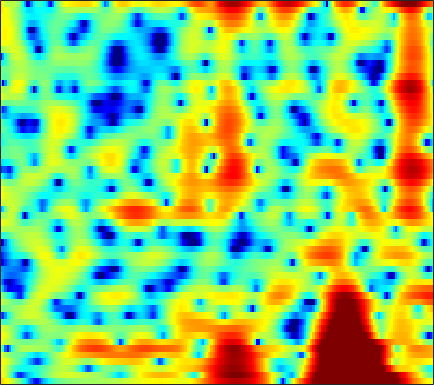

Source data for this figure (header and first rows):
6.1199, 5.682, 5.019, 4.2723, 3.6567, 2.761, 1.7716, 0.97752, -0.16476, -1.4361, -2.9004, -4.1472, -6.0487, -8.2828, -10.207, -12.842, -14.213, -13.453, -11.132, -8.7907, -6.8605, -5.6561, -4.3215, -3.2522
5.5, 4.459, 2.858, 0.981, -0.6426, -3.167, -6.198, -8.803, -12.1, -12.88, -11.08, -9.533, -7.844, -6.548, -5.75, -4.823, -3.977, -3.364, -2.555, -1.747, -0.9602, -0.3949, 0.3173, 0.9563
4.789, 3.903, 2.634, 1.292, 0.2697, -1.053, -2.24, -2.974, -3.684, -4.079, -4.231, -4.241, -4.163, -4.012, -3.857, -3.59, -3.255, -2.95, -2.471, -1.917, -1.307, -0.8402, -0.2271, 0.3644
5.277, 4.601, 3.68, 2.757, 2.075, 1.18, 0.2985, -0.3617, -1.247, -2.174, -3.184, -4.039, -5.354, -6.936, -8.329, -10.43, -12.27, -12.55, -10.97, -8.457, -6.083, -4.56, -2.843, -1.439
3.772, 2.755, 1.533, 0.588, 0.1016, -0.2862, -0.4905, -0.6002, -0.7784, -1.062, -1.504, -1.954, -2.71, -3.616, -4.374, -5.369, -6.077, -6.199, -5.755, -4.815, -3.65, -2.745, -1.609, -0.603
0.6186, -2.875, -10.38, -15.06, -8.507, -4.011, -1.593, -0.4375, 0.5693, 1.164, 1.497, 1.617, 1.66, 1.613, 1.534, 1.404, 1.293, 1.242, 1.195, 1.137, 0.9879, 0.794, 0.3932, -0.1981
4.464, 3.503, 2.413, 1.605, 1.175, 0.7813, 0.4972, 0.3072, 0.05563, -0.2087, -0.4408, -0.5584, -0.6145, -0.5391, -0.3886, -0.1471, 0.08891, 0.2429, 0.3935, 0.4391, 0.3039, 0.04211, -0.5771, -1.55
5.248, 4.554, 3.603, 2.635, 1.884, 0.8224, -0.3837, -1.437, -3.144, -5.332, -8.079, -10.29, -11.58, -9.512, -7.386, -4.91, -3.047, -2.034, -1.054, -0.3928, 0.02311, 0.2125, 0.3224, 0.2925
3.681, 3.101, 2.385, 1.722, 1.223, 0.5102, -0.327, -1.077, -2.239, -3.606, -5.038, -5.914, -6.287, -5.513, -4.501, -3.078, -1.782, -0.9506, -0.0864, 0.5019, 0.8508, 0.9938, 1.065, 1.021
-2.02, -2.558, -2.464, -1.792, -1.217, -0.5521, -0.07725, 0.1711, 0.3826, 0.4781, 0.5232, 0.5736, 0.6756, 0.879, 1.089, 1.365, 1.553, 1.656, 1.756, 1.762, 1.625, 1.416, 1.002, 0.4614
-10.91, -12.47, -8.29, -4.717, -2.903, -1.176, 0.04892, 0.7414, 1.439, 1.947, 2.317, 2.536, 2.757, 2.875, 2.927, 2.937, 2.824, 2.63, 2.24, 1.715, 1.059, 0.4667, -0.4814, -1.573
0.04313, -0.2897, -0.4174, -0.3053, -0.1118, 0.2447, 0.6405, 0.9375, 1.292, 1.639, 1.987, 2.248, 2.529, 2.731, 2.776, 2.752, 2.598, 2.338, 1.725, 0.7982, -0.4317, -1.577, -3.417, -5.646
2.721, 2.163, 1.412, 0.7161, 0.2609, -0.2673, -0.7137, -0.961, -1.057, -0.8087, -0.2435, 0.2808, 1.112, 1.936, 2.434, 2.852, 3.027, 2.992, 2.662, 1.914, 0.6809, -0.5673, -2.772, -5.847
0.9825, -0.106, -1.567, -2.99, -4.065, -5.657, -7.619, -9.431, -12.22, -13.01, -9.496, -6.489, -3.359, -0.9939, 0.4466, 1.911, 2.847, 3.289, 3.631, 3.666, 3.367, 2.956, 2.259, 1.473
-5.345, -7.587, -10.97, -13.92, -14.82, -14.47, -13.82, -13.72, -13.9, -13.19, -10.89, -8.708, -5.839, -3.454, -2.009, -0.3468, 1.004, 1.781, 2.547, 3.085, 3.428, 3.544, 3.546, 3.45
-8.255, -10.64, -14.14, -16.83, -17.14, -15.43, -13.45, -12.27, -10.93, -9.551, -8.134, -7.035, -5.573, -4.046, -2.93, -1.615, -0.424, 0.4028, 1.344, 2.086, 2.677, 3.032, 3.372, 3.567
-7.072, -8.045, -9.132, -9.958, -10.32, -10.39, -10.26, -10.04, -9.545, -8.912, -8.185, -7.527, -6.414, -5.237, -4.217, -2.816, -1.528, -0.6453, 0.4461, 1.392, 2.146, 2.613, 3.116, 3.47
-7.845, -8.376, -8.845, -9.067, -9.11, -9.182, -9.42, -9.649, -10.08, -10.76, -11.39, -11.35, -10.28, -8.272, -6.609, -4.399, -2.397, -1.137, 0.246, 1.391, 2.274, 2.772, 3.267, 3.609
-15.03, -14.13, -11.86, -9.929, -8.935, -8.218, -7.942, -8.114, -9.04, -10.91, -14.39, -18.57, -16.82, -10.43, -6.87, -3.546, -1.195, 0.2049, 1.65, 2.653, 3.34, 3.666, 3.857, 3.826
-12.77, -12.04, -10.04, -7.975, -6.782, -5.534, -4.578, -4.147, -3.81, -3.597, -3.411, -3.169, -2.379, -1.236, -0.3158, 1.035, 2.222, 2.933, 3.694, 4.146, 4.272, 4.177, 3.757, 2.957
-9.743, -9.501, -8.268, -6.727, -5.575, -4.086, -2.869, -2.112, -1.214, -0.4758, 0.1535, 0.6411, 1.213, 1.846, 2.294, 2.789, 3.234, 3.471, 3.596, 3.548, 3.252, 2.839, 2.043, 0.8752
-24.25, -15.25, -9.714, -6.595, -4.917, -3.139, -1.83, -1.016, -0.1079, 0.5976, 1.211, 1.613, 2.04, 2.362, 2.6, 2.79, 2.852, 2.843, 2.672, 2.344, 1.871, 1.382, 0.5949, -0.2987
-3.547, -3.493, -2.887, -2.081, -1.429, -0.6381, 0.02401, 0.4773, 0.9641, 1.361, 1.697, 1.869, 2.12, 2.264, 2.314, 2.367, 2.271, 2.117, 1.823, 1.321, 0.6528, 0.04462, -0.9482, -2.034
2.35, 2.02, 1.715, 1.583, 1.546, 1.479, 1.437, 1.367, 1.242, 1.143, 1.039, 1.024, 1.038, 1.175, 1.234, 1.279, 1.288, 1.169, 0.8734, 0.387, -0.3915, -1.156, -2.535, -4.51
4.389, 3.87, 3.343, 2.971, 2.672, 2.225, 1.632, 1.011, 0.03092, -1.09, -1.989, -2.302, -2.318, -1.727, -1.162, -0.6077, -0.1665, 0.004163, -0.01359, -0.1563, -0.5498, -0.9887, -1.784, -2.937
1.68, 1.237, 1.678, 2.29, 2.544, 2.485, 1.756, 0.7847, -1.325, -4.91, -11.38, -21.55, -11.18, -6.077, -4.02, -2.364, -1.744, -1.505, -1.446, -1.405, -1.164, -0.9294, -0.4988, -0.0939
-7.854, -6.001, -1.165, 1.352, 2.374, 2.868, 2.687, 2.165, 0.9867, -0.4813, -2.045, -2.735, -3.141, -2.744, -2.674, -2.978, -3.997, -5.431, -7.99, -10.34, -8.592, -5.967, -3.11, -0.9862
3.373, 2.861, 2.615, 2.628, 2.668, 2.607, 2.407, 2.108, 1.623, 1.013, 0.3484, -0.1535, -0.7729, -1.533, -2.131, -3.337, -4.836, -6.427, -8.752, -10.45, -9.405, -7.665, -5.274, -3.457
4.485, 3.933, 3.32, 2.867, 2.577, 2.273, 1.978, 1.752, 1.445, 1.079, 0.7, 0.3414, -0.08631, -0.7167, -1.159, -1.897, -2.641, -3.249, -3.934, -4.433, -4.612, -4.573, -4.397, -4.116
3.94, 3.333, 2.662, 2.162, 1.888, 1.657, 1.513, 1.486, 1.435, 1.404, 1.345, 1.242, 1.048, 0.7856, 0.5263, 0.1586, -0.3299, -0.6839, -1.257, -1.83, -2.488, -3.004, -3.837, -4.742
1.887, 1.085, 0.2374, -0.3289, -0.4666, -0.3628, 0.08835, 0.5101, 1.105, 1.646, 2.032, 2.278, 2.395, 2.48, 2.403, 2.248, 1.971, 1.713, 1.247, 0.6428, -0.2002, -1.019, -2.443, -4.508
-3.606, -4.785, -6.643, -8.518, -9.075, -7.315, -4.46, -2.657, -0.7028, 0.6443, 1.586, 2.057, 2.506, 2.684, 2.777, 2.768, 2.766, 2.678, 2.558, 2.277, 1.867, 1.386, 0.5424, -0.6153
-12.07, -10.6, -10.87, -12.81, -13.46, -10.39, -6.333, -4.146, -1.962, -0.6172, 0.2348, 0.4087, 0.5285, 0.2442, 0.1198, -0.02642, 0.1876, 0.5058, 1.116, 1.674, 2.148, 2.336, 2.415, 2.303
-5.655, -5.357, -4.788, -4.336, -3.828, -3.033, -2.08, -1.434, -0.7362, -0.3406, -0.4917, -0.9331, -2.131, -4.111, -6.264, -9.309, -8.712, -5.82, -2.562, -0.1592, 1.45, 2.321, 3.066, 3.491
-1.225, -1.305, -1.216, -0.9676, -0.7639, -0.4584, -0.2314, -0.06554, -0.05807, -0.2537, -0.7842, -1.295, -2.606, -4.275, -5.981, -7.765, -7.223, -5.402, -2.65, -0.4885, 1.151, 2.049, 2.894, 3.343
-2.055, -1.717, -1.311, -0.9181, -0.7158, -0.5019, -0.413, -0.4132, -0.5124, -0.772, -1.046, -1.345, -1.737, -2.074, -2.292, -2.245, -1.917, -1.362, -0.4853, 0.5121, 1.428, 2.007, 2.596, 2.905
-4.702, -3.468, -2.401, -1.817, -1.56, -1.453, -1.486, -1.643, -1.855, -2.084, -2.308, -2.526, -2.57, -2.609, -2.439, -2.144, -1.589, -1.083, -0.2953, 0.5719, 1.391, 1.965, 2.571, 2.994
-3.225, -2.687, -2.255, -2.2, -2.333, -2.759, -3.392, -3.923, -4.701, -5.31, -5.839, -5.965, -6.076, -5.947, -5.71, -5.222, -4.357, -3.554, -2.216, -0.8523, 0.5077, 1.405, 2.433, 3.218
-0.7615, -1.223, -1.882, -2.633, -3.381, -4.614, -6.292, -7.847, -10.34, -12.92, -13.87, -13.24, -12.51, -12.05, -12.52, -13.04, -12.47, -10.23, -6.781, -3.656, -1.159, 0.3525, 1.975, 3.188
-1.014, -1.935, -3.013, -3.945, -4.703, -5.966, -7.736, -9.746, -13.48, -18.88, -19.96, -17.38, -14.5, -13.74, -14.45, -16.45, -16.45, -13.01, -8.009, -4.275, -1.518, 0.1407, 1.868, 3.166
-5.573, -7.336, -7.686, -6.874, -6.244, -5.916, -6.075, -6.425, -7.2, -7.905, -8.202, -8.119, -7.79, -7.516, -7.147, -6.551, -5.657, -4.647, -3.099, -1.46, 0.09766, 1.142, 2.326, 3.272
-8.451, -12.24, -10.42, -7.026, -5.378, -4.058, -3.394, -3.1, -2.969, -2.997, -3.039, -2.992, -2.991, -2.801, -2.586, -2.219, -1.675, -1.169, -0.4274, 0.3921, 1.174, 1.704, 2.337, 2.837
0.6698, -0.266, -0.9036, -0.9906, -0.8481, -0.5571, -0.3275, -0.2583, -0.2158, -0.2964, -0.5071, -0.7319, -0.9987, -1.177, -1.293, -1.239, -0.9875, -0.7231, -0.2269, 0.2703, 0.7117, 0.9815, 1.2, 1.278
3.716, 2.952, 2.286, 1.999, 1.946, 1.995, 2.06, 2.019, 1.821, 1.426, 0.7941, 0.1107, -0.9083, -2.144, -2.97, -3.562, -3.369, -2.76, -1.788, -0.9638, -0.4185, -0.2589, -0.3976, -0.8983
2.556, 1.456, 1.131, 1.819, 2.546, 3.382, 3.946, 4.173, 4.1, 3.608, 2.674, 1.619, -0.5195, -3.964, -8.086, -20.36, -11.16, -6.229, -2.769, -0.9113, -0.1064, -0.05477, -0.6392, -2.077
-5.464, -16.17, -8.391, -2.137, 0.3611, 2.408, 3.598, 4.11, 4.379, 4.196, 3.565, 2.876, 1.525, -0.1133, -1.299, -2.37, -2.245, -1.566, -0.5062, 0.2552, 0.532, 0.4037, -0.2674, -1.561
-0.3781, -1.163, -1.316, -0.6627, 0.04862, 1.002, 1.756, 2.132, 2.419, 2.454, 2.232, 1.915, 1.402, 0.8515, 0.4591, 0.048, -0.177, -0.2106, -0.2048, -0.2008, -0.2646, -0.4071, -0.7669, -1.296
-0.2873, -0.6376, -0.674, -0.3326, 0.04004, 0.596, 1.099, 1.383, 1.6, 1.639, 1.539, 1.342, 1.028, 0.6512, 0.3448, -0.00969, -0.2853, -0.4415, -0.572, -0.6286, -0.6471, -0.6629, -0.6989, -0.7662
-4.549, -4.233, -2.827, -1.294, -0.3283, 0.6841, 1.389, 1.728, 1.939, 1.929, 1.703, 1.405, 0.9025, 0.2911, -0.2052, -0.8135, -1.286, -1.532, -1.629, -1.479, -1.174, -0.893, -0.502, -0.1442
-12.95, -8.417, -3.573, -0.756, 0.6236, 1.831, 2.522, 2.785, 2.841, 2.573, 1.998, 1.442, 0.4438, -0.8273, -1.914, -3.47, -4.944, -5.679, -5.641, -4.604, -3.195, -2.147, -0.9453, -0.0002394
1.281, 1.282, 1.742, 2.386, 2.812, 3.189, 3.295, 3.185, 2.79, 2.1, 1.136, 0.2271, -1.281, -3.174, -4.923, -8.082, -13.33, -22.03, -19.64, -10.76, -6.502, -4.392, -2.386, -1.015
4.207, 4.125, 4.061, 3.987, 3.89, 3.637, 3.193, 2.7, 1.805, 0.6689, -0.6763, -1.875, -3.599, -5.348, -6.614, -8.219, -9.429, -9.795, -9.239, -7.679, -5.803, -4.51, -3.024, -1.927
4.693, 4.796, 4.8, 4.631, 4.377, 3.851, 3.084, 2.344, 1.079, -0.5223, -2.507, -4.295, -6.943, -9.566, -11.01, -11.27, -10.09, -8.885, -7.328, -5.845, -4.468, -3.543, -2.525, -1.775
4.301, 4.648, 4.823, 4.71, 4.439, 3.842, 2.969, 2.122, 0.7502, -1.015, -3.305, -5.475, -9.247, -14.99, -21.14, -17.26, -11.79, -9.266, -6.827, -5.037, -3.666, -2.83, -1.974, -1.37
4.114, 4.383, 4.456, 4.251, 3.937, 3.316, 2.475, 1.68, 0.4543, -0.9697, -2.595, -3.824, -5.504, -6.946, -7.638, -7.721, -7.076, -6.309, -5.228, -4.207, -3.323, -2.752, -2.092, -1.571
4.789, 4.633, 4.297, 3.823, 3.385, 2.687, 1.844, 1.139, 0.01842, -1.189, -2.391, -3.198, -4.148, -4.841, -5.141, -5.227, -5.035, -4.782, -4.399, -4.004, -3.605, -3.313, -2.899, -2.437
5.737, 5.051, 4.226, 3.509, 3.019, 2.344, 1.549, 0.8443, -0.3335, -1.756, -3.267, -4.46, -5.642, -6.041, -5.814, -5.274, -4.693, -4.402, -4.184, -4.228, -4.466, -4.69, -4.844, -4.504
5.733, 4.023, 2.366, 1.837, 1.948, 2.17, 2.091, 1.641, 0.598, -1.237, -4.215, -7.857, -16.04, -13.77, -8.939, -5.375, -3.538, -2.842, -2.669, -3.296, -4.916, -6.997, -11.64, -13.89
